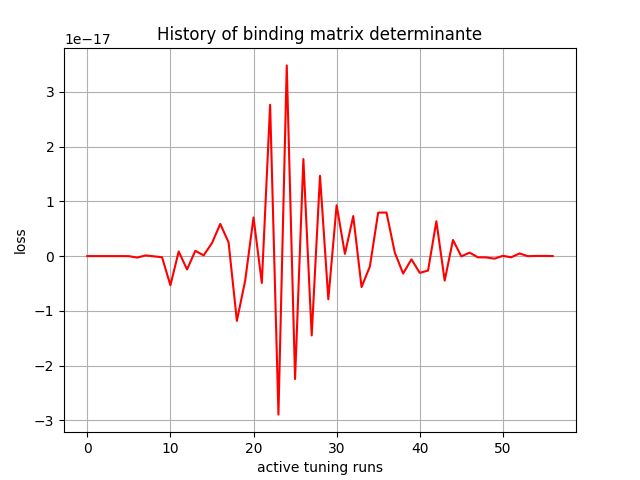

The file beside this chart, header and first rows:
, 0
0, -1.6876888e-33
1, 1.00061606e-26
2, -1.9352154e-24
3, 1.5850614e-22
4, 1.7027454e-21
5, -7.549526e-21
6, -2.7504934e-19
7, 1.249816e-19
8, -3.9878035e-20
9, -2.1180871e-19
10, -5.335018e-18
11, 8.3946683e-19
12, -2.442887e-18
13, 9.601753e-19
14, 1.3947357e-19
15, 2.3654863e-18
16, 5.8824784e-18
17, 2.5071315e-18
18, -1.1830633e-17
19, -4.446618e-18
20, 7.052271e-18
21, -4.907057e-18
22, 2.7650663e-17
23, -2.895048e-17
24, 3.483402e-17
25, -2.2459469e-17
26, 1.7725511e-17
27, -1.4501624e-17
28, 1.4671582e-17
29, -7.893132e-18
30, 9.291863e-18
31, 4.0712013e-19
32, 7.312121e-18
33, -5.6617196e-18
34, -1.9001925e-18
35, 7.9417015e-18
36, 7.954975e-18
37, 6.4307585e-19
38, -3.184081e-18
39, -5.9126663e-19
40, -3.0565742e-18
41, -2.6474315e-18
42, 6.3673047e-18
43, -4.4817018e-18
44, 2.9486042e-18
45, -4.7738193e-20
46, 6.324096e-19
47, -2.2213168e-19
48, -2.4220546e-19
49, -4.7002517e-19
50, 5.2143653e-20
51, -2.19613e-19
52, 4.854004e-19
53, -1.0222359e-20
54, 2.6973943e-20
55, 3.2354465e-20
56, 6.5747817e-21
